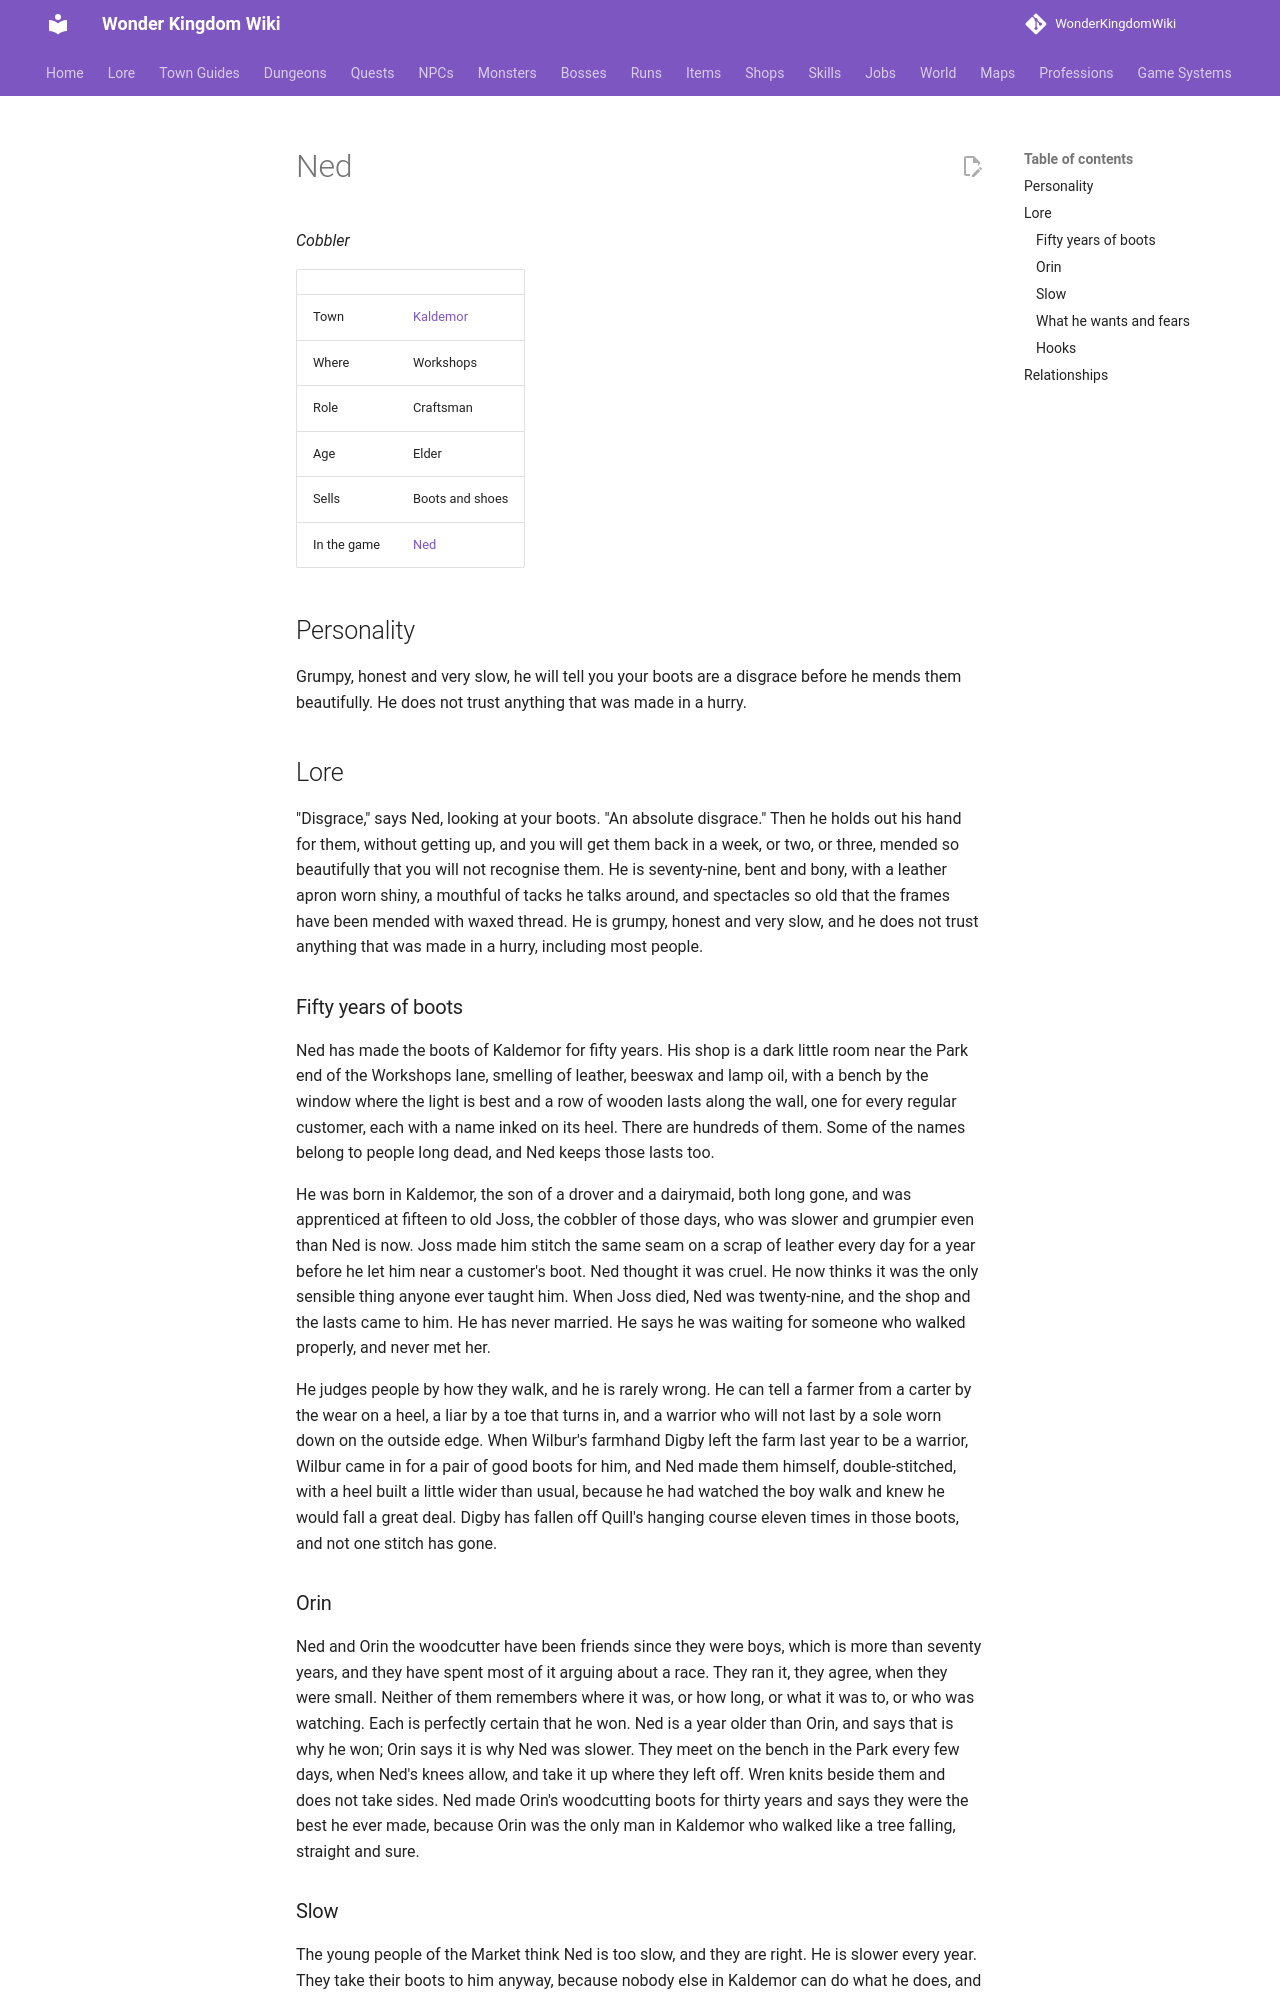

repository: alonohana627/WonderKingdomWiki · page: lore/people/kaldemor/ned/index.html · generator: mkdocs

<!-- Generated by tools/people.py from data/people/. Do not edit: changes are overwritten. -->

# Ned

*Cobbler*

|  |  |
|---|---|
| Town | [Kaldemor](../../towns/kaldemor.md) |
| Where | Workshops |
| Role | Craftsman |
| Age | Elder |
| Sells | Boots and shoes |
| In the game | [Ned](../../../npcs/ned.md) |

## Personality

Grumpy, honest and very slow, he will tell you your boots are a disgrace before he mends them beautifully. He does not trust anything that was made in a hurry.

## Lore

"Disgrace," says Ned, looking at your boots. "An absolute disgrace." Then he holds out his hand for them, without getting up, and you will get them back in a week, or two, or three, mended so beautifully that you will not recognise them. He is seventy-nine, bent and bony, with a leather apron worn shiny, a mouthful of tacks he talks around, and spectacles so old that the frames have been mended with waxed thread. He is grumpy, honest and very slow, and he does not trust anything that was made in a hurry, including most people.

### Fifty years of boots

Ned has made the boots of Kaldemor for fifty years. His shop is a dark little room near the Park end of the Workshops lane, smelling of leather, beeswax and lamp oil, with a bench by the window where the light is best and a row of wooden lasts along the wall, one for every regular customer, each with a name inked on its heel. There are hundreds of them. Some of the names belong to people long dead, and Ned keeps those lasts too.

He was born in Kaldemor, the son of a drover and a dairymaid, both long gone, and was apprenticed at fifteen to old Joss, the cobbler of those days, who was slower and grumpier even than Ned is now. Joss made him stitch the same seam on a scrap of leather every day for a year before he let him near a customer's boot. Ned thought it was cruel. He now thinks it was the only sensible thing anyone ever taught him. When Joss died, Ned was twenty-nine, and the shop and the lasts came to him. He has never married. He says he was waiting for someone who walked properly, and never met her.

He judges people by how they walk, and he is rarely wrong. He can tell a farmer from a carter by the wear on a heel, a liar by a toe that turns in, and a warrior who will not last by a sole worn down on the outside edge. When Wilbur's farmhand Digby left the farm last year to be a warrior, Wilbur came in for a pair of good boots for him, and Ned made them himself, double-stitched, with a heel built a little wider than usual, because he had watched the boy walk and knew he would fall a great deal. Digby has fallen off Quill's hanging course eleven times in those boots, and not one stitch has gone.

### Orin

Ned and Orin the woodcutter have been friends since they were boys, which is more than seventy years, and they have spent most of it arguing about a race. They ran it, they agree, when they were small. Neither of them remembers where it was, or how long, or what it was to, or who was watching. Each is perfectly certain that he won. Ned is a year older than Orin, and says that is why he won; Orin says it is why Ned was slower. They meet on the bench in the Park every few days, when Ned's knees allow, and take it up where they left off. Wren knits beside them and does not take sides. Ned made Orin's woodcutting boots for thirty years and says they were the best he ever made, because Orin was the only man in Kaldemor who walked like a tree falling, straight and sure.
